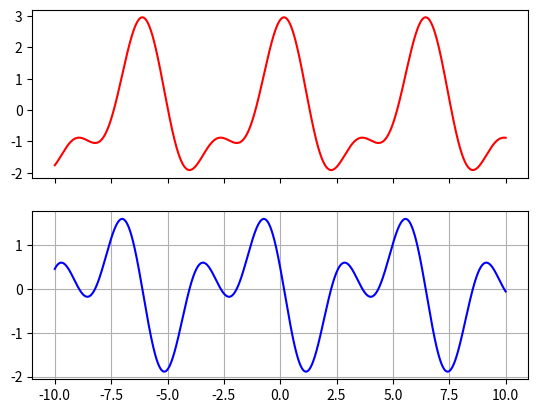

The script that saved this image:
import matplotlib.pyplot as plt
import numpy


x = numpy.arange(-10, 10, 0.001)
y_values = 2 * numpy.cos(x) + numpy.cos(2*x-0.5)
y2 = -numpy.sin(x) - numpy.sin(2*x-0.5)
# plot
n_plots = 2
fig, axarr = plt.subplots(n_plots, sharex=True)
axarr[0].plot(x, y_values, 'r')
axarr[1].plot(x, y2, 'b')
plt.grid(True)
plt.show()